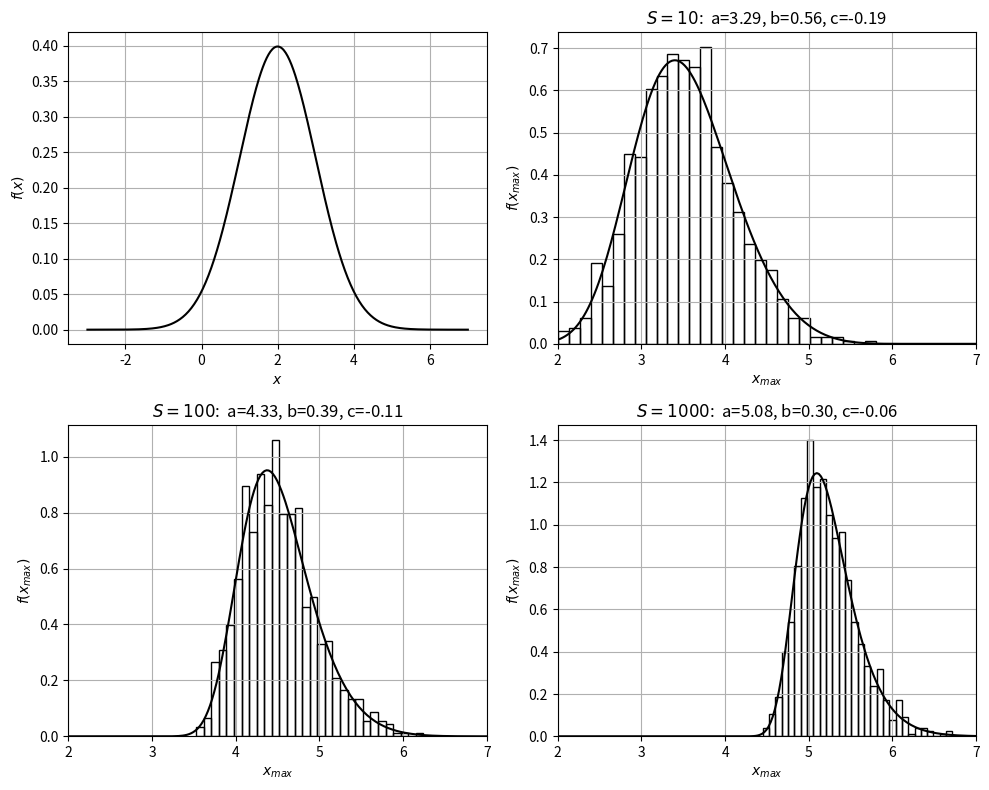

The script that saved this image:
# %% [markdown] [hide]
# **Setup.** Run this notebook from the `notebooks/` folder of the book
# repository (it reads files from `Data/` and `Support/`). On Google Colab,
# upload the folder to your Drive and set `path` to its location, e.g.
# `path = '/content/drive/MyDrive/StatsBook/notebooks/'`.

# %% [hide]
path = ''

# %% [markdown]
# Verifying the extreme value theorem (Victor Z, UW-Madison, 2024).
#
# | Slides | Python | Meaning |
# |---|---|---|
# | $X\sim\mathcal{N}(2,1)$ | `mu`, `sigma` | underlying RV |
# | $X^S_{max}=\max\{X_1,\dots,X_S\}$ | `x_max` | sample maxima (one per repetition) |
# | $\mathrm{GEV}(a,b,c)$ | `a`, `b`, `c` | location, scale, shape |
#
# `scipy.stats.genextreme` uses the opposite sign for the shape: `c_scipy = -c`.
# `R` is the number of repetitions.

# %%
import numpy as np
import matplotlib.pyplot as plt
from scipy.stats import norm, genextreme

mu, sigma = 2, 1
R = 1000
np.random.seed(0)

fig, axs = plt.subplots(2, 2, figsize=(10, 8))
x = np.linspace(-3, 7, 400)
axs[0, 0].plot(x, norm.pdf(x, mu, sigma), 'black', linewidth=1.5)
axs[0, 0].set_xlabel('$x$')
axs[0, 0].set_ylabel('$f(x)$')
for ax, S in zip((axs[0, 1], axs[1, 0], axs[1, 1]), (10, 100, 1000)):
    x_max = np.random.normal(mu, sigma, (R, S)).max(axis=1)
    ax.hist(x_max, bins=30, density=True, edgecolor='black', facecolor='none')
    c_scipy, a, b = genextreme.fit(x_max)
    ax.plot(x, genextreme.pdf(x, c_scipy, loc=a, scale=b), 'k', linewidth=1.5)
    ax.set_xlim(2, 7)
    ax.set_title(f'$S={S}$:  a={a:.2f}, b={b:.2f}, c={-c_scipy:.2f}')
    ax.set_xlabel(r'$x_{max}$')
    ax.set_ylabel(r'$f(x_{max})$')
for ax in axs.ravel():
    ax.grid(True)
plt.tight_layout()
plt.show()

# %% [markdown]
# Probabilities of rare events from the GEV fit for $S=1000$.

# %%
for x_k in (5, 7):
    print(f"P(X_max > {x_k}) = {genextreme.sf(x_k, c_scipy, loc=a, scale=b):.3g}")
